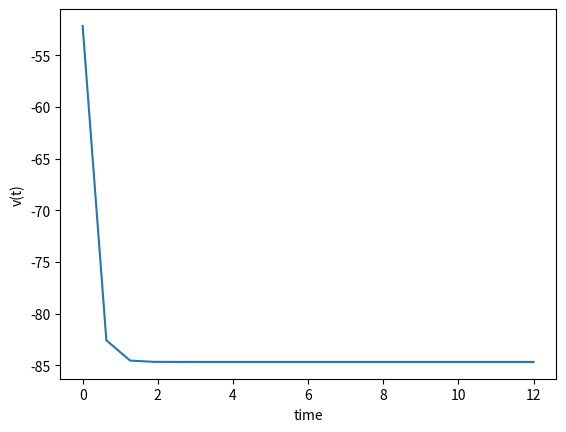

Source code (Python):
import numpy as np
from scipy.integrate import odeint
import matplotlib.pyplot as plt

#contstants
i_stim = 75
c = 2
gleak = 2
gfast = 20
gslow = 20
ena = 50
ek = -100
eleak = -70
phi_w = 0.15
beta_m = -10
gamma_m = 18
beta_w = -10
gamma_w = 13


#euations
def m_inf(v):
    minf = 0.5 * (1+np.tanh((v-beta_m)/gamma_m))
    return minf

def w_inf(v):
    winf = 0.5 * (1+np.tanh((v-beta_w)/gamma_w))
    return winf

def taw_eq(v):
    #print(v)
    taw = 1/np.cosh((v - beta_w)/ (2 * gamma_w))
    return taw

def dvt_dwt(x,t):
    v,w = x[0],x[1]
    v = x
    dv_dt = (i_stim - gfast * m_inf(v)*(v-ena) - gslow * w * (v - ek) - gleak * (v - eleak))/c
    dw_dt = phi_w * ((w_inf(v)-w)/taw_eq(v))
    dtv = dv_dt,dw_dt
    return dv_dt

#initial values of v and w
v_0 = -52.14
w = 0.02
x = [v_0,w]
t = np.linspace(0,12,20)
vs_ws = odeint(dvt_dwt, x, t)


plt.plot(t,vs_ws[:,0])
plt.xlabel('time')
plt.ylabel('v(t)')
plt.show()
